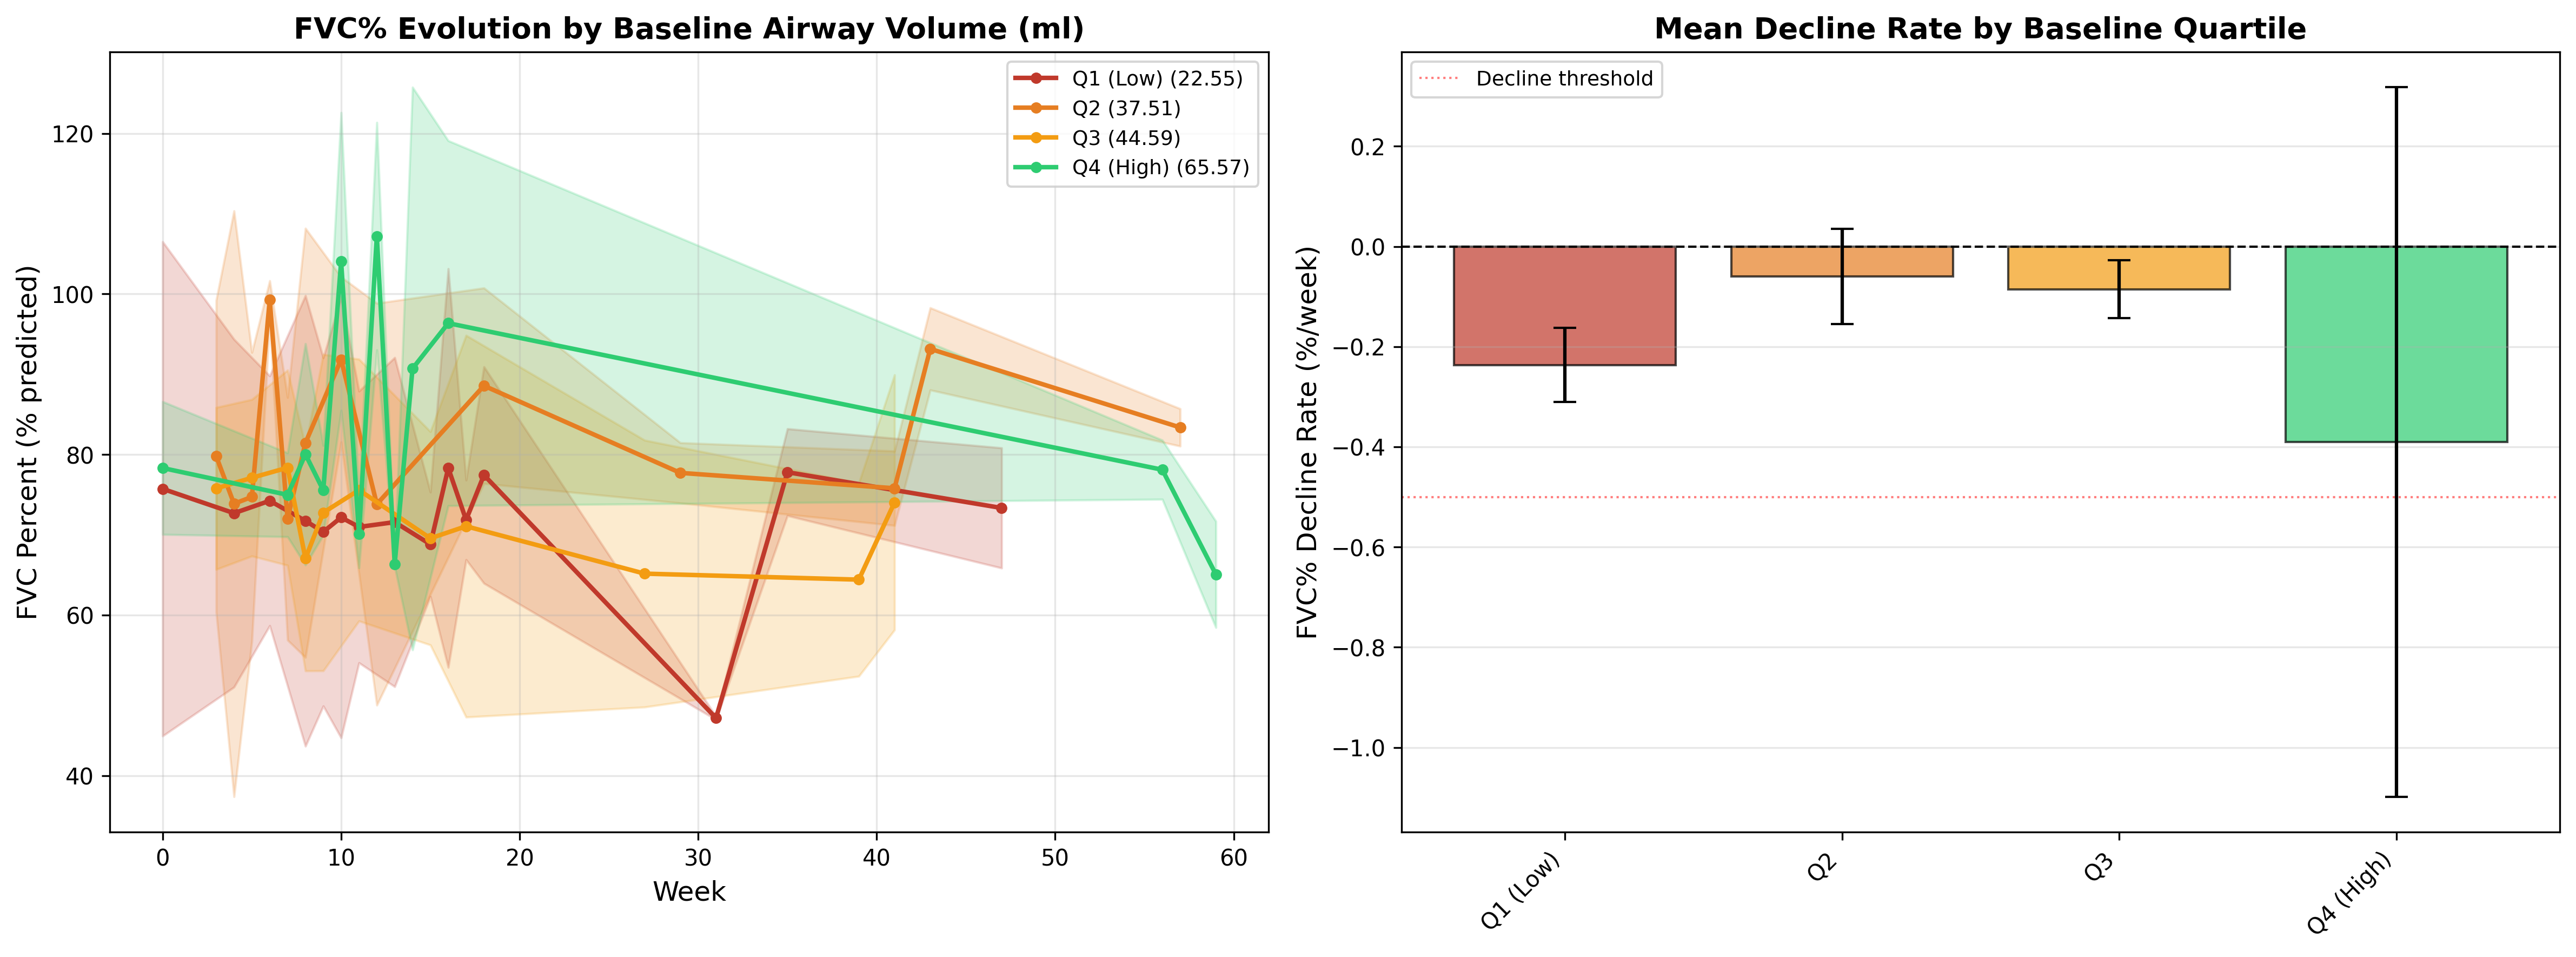

The table this chart was drawn from, first rows:
quartile, baseline_mean, mean_decline, std_decline, median_decline, n_patients, declining_count, stable_count, improving_count
Q1 (Low), 22.55, -0.2365, 0.07356, -0.241, 6, 0, 6, 0
Q2, 37.51, -0.06005, 0.09492, -0.04906, 6, 0, 6, 0
Q3, 44.59, -0.08533, 0.05794, -0.07185, 6, 0, 6, 0
Q4 (High), 65.57, -0.3902, 0.7081, -0.06014, 6, 1, 5, 0
